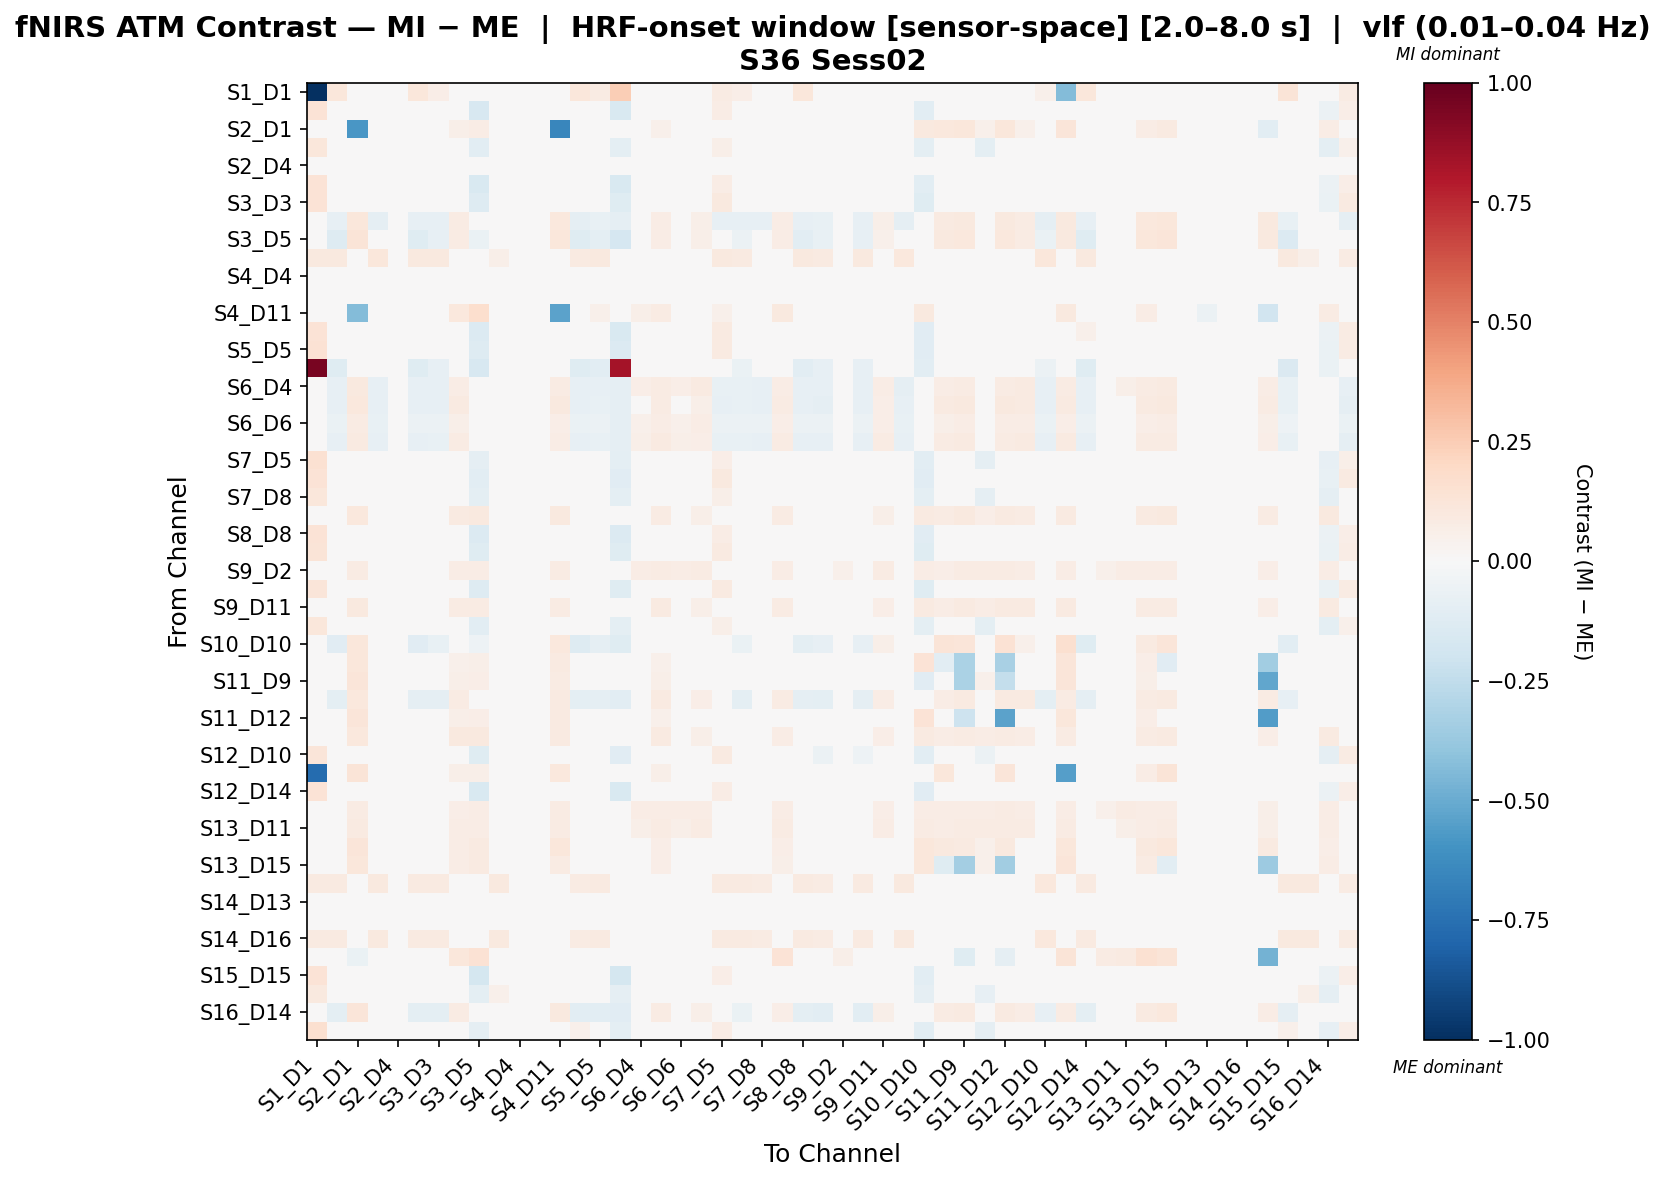

The file beside this chart, header and first rows:
, S1_D1 hbo, S1_D3 hbo, S2_D1 hbo, S2_D2 hbo, S2_D4 hbo, S3_D1 hbo, S3_D3 hbo, S3_D4 hbo, S3_D5 hbo, S4_D2 hbo, S4_D4 hbo, S4_D6 hbo, S4_D11 hbo, S5_D3 hbo, S5_D5 hbo, S5_D7 hbo, S6_D4 hbo, S6_D5 hbo, S6_D6 hbo, S6_D8 hbo, S7_D5 hbo, S7_D7 hbo, S7_D8 hbo
S1_D1 hbo, -1.0, 0.1162, 0.0261, 0.02177, -0.01311, 0.1162, 0.06388, 0.003341, 0.005397, 0.00433, -0.01311, -0.01311, 0.0, 0.1162, 0.08132, 0.2454, 0.00951, 0.007454, 0.00951, 0.01157, 0.08132, 0.06388, 0.029
S1_D3 hbo, 0.1349, 0.02737, 0.004514, 0.03162, 0.003869, 0.01938, -0.005392, -0.01122, -0.1586, 0.02378, 0.0006702, 0.0006176, 0.0, 0.01256, -0.0008063, -0.1514, -0.001357, -0.003437, -0.001199, -0.00237, 0.07289, 0.006477, 0.005782
S2_D1 hbo, 0.02335, -0.005417, -0.5814, 0.00466, 0.002296, 0.002227, 0.005143, 0.05641, 0.07403, -0.004797, -0.002433, -6.856867121056956e-05, -0.6528, 0.006337, 0.009872, -0.001492, 0.03419, 0.05015, 0.03584, 0.02075, 0.0007353, 0.009642, 0.006956
S2_D2 hbo, 0.1104, 0.0193, 0.004056, 0.03359, 0.009957, 0.01317, 0.01818, -0.01151, -0.1045, 0.04135, 0.006263, 0.002569, 0.0, 0.005452, 0.0133, -0.1013, -0.002905, -0.0003981, -0.005214, -0.0004968, 0.06191, 0.013, -0.0166
S2_D4 hbo, 0.00163, 0.002522, 0.002835, 0.008802, 0.01009, -0.001008, 0.001487, -0.007076, -0.007033, 0.005272, 0.004237, 0.0006218, 0.0001699, -0.01082, 0.002819, -0.00784, -0.003673, -0.001263, -0.005828, -0.00139, -5.793263262434864e-05, -0.003545, -0.004496
S3_D1 hbo, 0.1349, 0.02078, 0.007849, 0.02756, 0.00192, 0.02431, -0.005015, -0.00878, -0.1561, 0.01975, -0.001254, -0.002372, 0.0, 0.01706, -0.000385, -0.149, 0.001162, -0.00313, 0.001342, 0.0001044, 0.07528, 0.01006, 0.006153
S3_D3 hbo, 0.134, 0.007675, 0.008923, 0.03899, 0.002841, 0.006665, 0.002885, -0.009898, -0.1282, 0.02781, -0.0003132, -0.001385, 0.0, -0.001002, 0.008788, -0.1235, 0.0007587, -0.002416, 0.0008202, 0.00181, 0.09738, 0.02071, 0.005754
S3_D4 hbo, 0.01634, -0.08497, 0.112, -0.08762, -0.002185, -0.08112, -0.08223, 0.08546, 0.01726, -0.009601, -0.004392, -0.007395, 0.1055, -0.08713, -0.07812, -0.0883, 0.04136, 0.077, 0.03805, 0.05701, -0.07945, -0.08139, -0.08086
S3_D5 hbo, 0.01576, -0.1274, 0.1266, -0.02582, -0.001931, -0.1239, -0.08256, 0.07849, -0.06724, -0.009827, -0.005051, -0.007748, 0.1139, -0.1177, -0.09689, -0.167, 0.04226, 0.0738, 0.03541, 0.05527, -0.01421, -0.05514, -0.01982
S4_D2 hbo, 0.1007, 0.1002, 0.001648, 0.1097, 0.01251, 0.09443, 0.09947, -0.01284, -0.0127, 0.05492, 0.008014, 0.005631, 0.0, 0.08604, 0.09497, -0.006899, -0.004702, -0.002181, -0.006398, -0.002593, 0.09585, 0.09374, 0.04177
S4_D4 hbo, 0.002343, 0.002542, 0.001363, 0.01035, 0.01288, -0.001947, 0.001789, -0.007004, -0.006891, 0.004771, 0.006206, 0.0003962, -0.0006394, -0.01097, 0.002243, -0.006861, -0.00395, -0.001535, -0.005683, -0.001876, -0.0003277, -0.003609, -0.004135
S4_D6 hbo, 0.002823, 0.003786, 0.002981, 0.01114, 0.01364, -0.001834, 0.003165, -0.008555, -0.008398, 0.006609, 0.006924, 0.001147, -0.005148, -0.009027, 0.001295, -0.006546, -0.003093, -0.0005933, -0.004649, -0.001065, 0.0006565, -0.002621, -0.002927
S4_D11 hbo, 0.0, 0.0, -0.4361, 0.0, 0.0126, 0.0, 0.0, 0.1053, 0.1651, 0.0, 0.003755, -0.04003, -0.5343, 0.03914, 0.05219, 0.0, 0.0619, 0.08467, 0.02276, 0.007567, 0.05219, 0.03914, 0.02609
S5_D3 hbo, 0.14, 0.02276, 0.02605, 0.02376, -0.00371, 0.02569, -0.00699, -9.137517668527328e-05, -0.1377, 0.0159, -0.005855, -0.006138, 0.004066, 0.01972, -0.005279, -0.1498, 0.009903, 0.006686, 0.007982, 0.01318, 0.09071, 0.02367, 0.008113
S5_D5 hbo, 0.1481, 0.0118, 0.01087, 0.03099, 0.004309, 0.009859, 0.002509, -0.00489, -0.1318, 0.02124, 0.0002944, -0.002816, 0.005184, -0.0006433, 0.004326, -0.1348, 0.0001945, 0.0001945, 0.001331, 0.004242, 0.09024, 0.01956, 0.006226
S5_D7 hbo, 0.9499, -0.1242, 0.01594, -0.02674, -0.007239, -0.12, -0.08524, -0.007239, -0.1632, -0.007239, -0.007239, -0.007239, 0.0, -0.1217, -0.1047, 0.8294, -0.007239, -0.007239, -0.007239, -0.002087, -0.02674, -0.06574, -0.02674
S6_D4 hbo, 0.01652, -0.08326, 0.09868, -0.08467, -0.003413, -0.0794, -0.07951, 0.07531, -0.003043, -0.00695, -0.005771, -0.005879, 0.08408, -0.07983, -0.07844, -0.08993, 0.06663, 0.08572, 0.06395, 0.09054, -0.07576, -0.07554, -0.08198
S6_D5 hbo, 0.01591, -0.0858, 0.1053, -0.08229, -0.001001, -0.08207, -0.07863, 0.08824, 0.008689, -0.004442, -0.003295, -0.003392, 0.09469, -0.08246, -0.07758, -0.08978, 0.04381, 0.08277, 0.04496, 0.05724, -0.07843, -0.07699, -0.08102
S6_D6 hbo, 0.03192, -0.06408, 0.08198, -0.07051, -0.002373, -0.06022, -0.0603, 0.05988, -0.02134, 0.007396, -0.005769, -0.006978, 0.06776, -0.06454, -0.06143, -0.08982, 0.05389, 0.07045, 0.05073, 0.07385, -0.05947, -0.06045, -0.06037
S6_D8 hbo, 0.0165, -0.08443, 0.09038, -0.08247, -0.00122, -0.07831, -0.07734, 0.08319, 0.005039, -0.004764, -0.003583, -0.003689, 0.07787, -0.07831, -0.07627, -0.08996, 0.05744, 0.0864, 0.05583, 0.06633, -0.07553, -0.07532, -0.07852
S7_D5 hbo, 0.1499, 0.03708, 0.009299, 0.006375, -3.645607614112331e-05, 0.04169, -0.0102, -0.004397, -0.09251, 0.02124, -0.002319, -0.003542, 0.004729, 0.04287, 0.02151, -0.1007, 0.001555, 0.001637, 0.001555, 0.002819, 0.06487, -0.007552, -0.01543
S7_D7 hbo, 0.1359, 0.009207, 0.01495, 0.03188, -0.002985, 0.01606, -0.01327, -0.006933, -0.1085, 0.024, -0.005145, -0.005238, 0.002346, 0.01921, 0.01794, -0.1136, 0.004797, 0.002637, 0.002637, 0.006063, 0.09959, 0.01738, 0.006286
S7_D8 hbo, 0.1123, 0.007639, 0.0104, 0.04796, -0.0002258, 0.009956, 0.009956, -0.00434, -0.09923, 0.04133, -0.003312, -0.005629, 0.003346, 0.002744, 0.01116, -0.0996, 0.001063, -0.0009945, 0.003467, 0.003207, 0.05499, 0.007639, 0.004356
S8_D6 hbo, 0.008781, 0.001017, 0.1034, -0.001059, -0.001535, 0.005046, 0.00397, 0.09221, 0.09584, -0.005364, -0.004764, -0.007517, 0.09797, -0.003611, 0.005646, -0.006134, 0.0419, 0.08318, 0.0427, 0.05719, 0.00317, 0.002493, 0.002017
S8_D8 hbo, 0.1362, 0.01335, 0.005123, 0.02631, 0.001393, 0.01934, -0.007613, -0.005859, -0.138, 0.01925, -0.001767, -0.002941, 0.0, 0.01275, -0.003715, -0.1345, 0.002358, -0.0009223, 0.00272, 0.001305, 0.07507, 0.008336, 0.006738
S8_D15 hbo, 0.126, -0.007324, 0.009215, 0.04571, -0.0008325, -0.004575, 0.0183, 0.0008402, -0.1172, 0.02831, -0.003024, -0.005773, 0.002025, -0.006786, 0.00109, -0.1226, 0.005967, -6.969653234145808e-05, 0.003404, 0.002679, 0.08934, 0.04193, 0.01698
S9_D2 hbo, 0.004277, -0.001394, 0.08126, 0.005858, 0.006152, 0.003487, 0.002449, 0.07396, 0.07559, 0.001705, 0.0009618, -0.00615, 0.07816, -0.008939, 0.003627, -0.005206, 0.07782, 0.07915, 0.07692, 0.0796, 0.001426, 0.0009771, 7.85614144294683e-05
S9_D9 hbo, 0.1243, -0.008158, 0.01048, 0.04834, -0.0009555, -0.003154, 0.01986, -0.007152, -0.1276, 0.03103, -0.004173, -0.004292, 0.0, -0.008873, -0.002439, -0.1229, 0.002261, -0.001075, 0.002618, 0.003334, 0.08806, 0.04192, 0.01576
S9_D11 hbo, 0.003366, 0.005481, 0.09687, 0.00826, 0.005835, 0.004269, 0.007477, 0.08147, 0.08167, 0.00826, 0.003411, -0.001634, 0.08037, -0.007582, 0.006656, -0.007115, 0.0433, 0.09035, 0.04287, 0.06027, 0.00329, -0.0003464, -0.0005798
S10_D9 hbo, 0.1111, 0.01697, 0.001281, 0.03637, 0.01248, 0.01246, 0.0174, -0.01231, -0.1052, 0.04086, 0.006738, 0.005503, 0.0, 0.003176, 0.01289, -0.1001, -0.004206, -0.001737, -0.006034, -0.002057, 0.05934, 0.01192, -0.01718
S10_D10 hbo, -0.001862, -0.1115, 0.1104, -0.01103, 0.008379, -0.1155, -0.0737, 0.04819, -0.0545, 0.001862, 0.005379, 0.006879, 0.1056, -0.1311, -0.09207, -0.1202, 0.01567, 0.04561, 0.0197, 0.02378, -0.02158, -0.06288, -0.01905
S10_D12 hbo, -0.0009169, 0.0157, 0.1158, 0.01628, 0.0155, 0.00321, 0.009033, 0.05117, 0.05902, 0.01408, 0.01032, 0.007337, 0.0932, -0.02043, -0.003599, -0.005387, 0.024, 0.05211, 0.02472, 0.03193, 0.003279, 0.0002984, -0.004241
S11_D9 hbo, 0.0003824, 0.01872, 0.1179, 0.01318, 0.009319, 0.01679, 0.02091, 0.05507, 0.06566, 0.01318, 0.005456, 0.001594, 0.08576, -0.02447, 0.005392, 0.004245, 0.02854, 0.05832, 0.03459, 0.03708, 0.01061, 0.008745, 0.003142
S11_D11 hbo, 0.01495, -0.09673, 0.1035, -0.03467, -0.00283, -0.08949, -0.09182, 0.08001, -0.01658, -0.006241, -0.005104, -0.005163, 0.08846, -0.09936, -0.09296, -0.1065, 0.0487, 0.09173, 0.04774, 0.06566, -0.02851, -0.09428, -0.03174
S11_D12 hbo, 0.00203, 0.01608, 0.1202, 0.01616, 0.0162, 0.01211, 0.01612, 0.05665, 0.06728, 0.01616, 0.01422, 0.006285, 0.0918, -0.02956, 0.006259, 5.21010683194044e-05, 0.02407, 0.05396, 0.03006, 0.0327, 0.008093, 0.004138, 0.002225
S11_D13 hbo, 0.01388, 0.01191, 0.1061, 0.001383, -0.002208, 0.01072, 0.01211, 0.09382, 0.0976, -0.003405, -0.005799, -0.005895, 0.08975, -0.009295, 0.002434, -0.004119, 0.04804, 0.08805, 0.04814, 0.06128, 0.009139, 0.00933, 0.00344
S12_D10 hbo, 0.1242, 0.01583, 0.008836, 0.04129, 0.01044, 0.008826, -0.01609, -0.01442, -0.1212, 0.03641, 0.007696, 0.006277, 0.0, 0.002736, 0.009879, -0.1158, -0.004666, -0.002011, -0.00787, -0.001737, 0.09222, 0.005727, -0.004497
S12_D12 hbo, -0.7682, 0.02534, 0.1275, 0.004235, 0.006314, 0.005801, 0.01037, 0.05544, 0.05794, 0.004235, 0.004235, 0.002155, 0.1036, -0.02175, -0.006369, 0.004878, 0.02942, 0.05533, 0.02734, 0.03796, 0.007676, 0.003516, -0.004597
S12_D14 hbo, 0.1357, 0.01653, 0.004015, 0.02764, 0.002097, 0.02358, -0.004576, -0.005558, -0.1542, 0.01965, -0.001215, -0.002391, 0.0, 0.01727, 0.0001003, -0.1515, 0.001571, -0.001812, 0.002892, -0.0006364, 0.07238, 0.009338, 0.00764
S13_D6 hbo, 0.002662, 0.003955, 0.08284, 0.008668, 0.01038, 0.001495, 0.004364, 0.07027, 0.07286, 0.006208, 0.006754, 0.0006719, 0.07895, -0.01046, 0.004773, -0.007178, 0.07348, 0.07608, 0.07403, 0.07567, -0.0003484, -0.003834, -0.004314
S13_D11 hbo, 0.002485, 0.004604, 0.08768, 0.008045, 0.009589, 0.002105, 0.004957, 0.07457, 0.07719, 0.006736, 0.007207, 0.001018, 0.08257, -0.009907, 0.00531, -0.007511, 0.05753, 0.08052, 0.058, 0.08017, 0.0003256, -0.003247, -0.003849
S13_D13 hbo, 0.01292, 0.01224, 0.1235, 0.003708, 0.004621, 0.007608, 0.009862, 0.07781, 0.09085, -0.001658, -0.0007449, -0.007023, 0.1124, -0.008365, 0.007055, 0.003471, 0.03491, 0.06416, 0.03357, 0.04063, 0.00834, 0.005658, 0.004192
S13_D15 hbo, 0.02201, 0.007882, 0.1161, -0.0006003, -0.001608, 0.007882, 0.007882, 0.07197, 0.09332, -0.00706, -0.006453, -0.0117, 0.08325, 0.01212, 0.01031, 0.003031, 0.03924, 0.06697, 0.03379, 0.04021, 0.0204, 0.01697, 0.01152
S14_D12 hbo, 0.09279, 0.09343, 0.002196, 0.1003, 0.01185, 0.08752, 0.09252, -0.01217, -0.01209, 0.09554, 0.005939, 0.003524, 0.0, 0.0795, 0.08786, -0.007552, -0.003847, -0.001345, -0.005833, -0.001603, 0.08933, 0.08709, 0.08385
S14_D13 hbo, 0.003361, 0.003907, 0.003566, 0.01394, 0.01192, 0.001478, 0.004521, -0.01169, -0.01149, 0.009289, 0.006156, 0.003931, -0.008901, -0.009672, 0.001183, -0.006357, -0.003495, -0.0008613, -0.00379, -0.001475, -0.0008613, -0.002882, -0.005607
S14_D14 hbo, 0.002638, 0.0007903, 0.001632, 0.0127, 0.01384, -0.003914, 5.6336290331590255e-05, -0.01441, -0.01427, 0.006855, 0.009139, 0.007861, 0.0, -0.01226, -0.004512, -0.007042, -0.006144, -0.003588, -0.007884, -0.003996, -0.003588, -0.005736, -0.008754
S14_D16 hbo, 0.09251, 0.09364, 0.004328, 0.09924, 0.01095, 0.0875, 0.09259, -0.01226, -0.0122, 0.09675, 0.007238, 0.00353, 0.0, 0.08079, 0.08773, -0.008125, -0.003627, -0.00108, -0.005836, -0.00125, 0.0896, 0.08722, 0.08374
S15_D13 hbo, -0.009445, -0.02125, -0.06985, -0.02597, 0.02877, -0.02361, -0.02597, 0.1131, 0.1418, -0.02597, 0.0264, -0.01953, 0.01062, -0.04487, 0.04701, -0.002361, 0.003036, 0.02732, 0.0006747, -0.003036, 0.004079, -0.02125, 0.01524
S15_D15 hbo, 0.1374, 0.01687, -0.004688, 0.02845, 0.002986, 0.02398, -0.003768, -0.005626, -0.1725, 0.01893, -0.001132, -0.002318, 0.0, 0.01643, 0.0004492, -0.1721, 0.001298, -0.002633, 0.002109, -0.001447, 0.06888, 0.008332, 0.007324
S15_D16 hbo, 0.1004, 0.01803, 0.001339, 0.0262, 0.01277, 0.01222, 0.01722, -0.01247, -0.09479, 0.05381, 0.006964, 0.004574, 0.0, 0.004045, 0.01267, -0.08963, -0.004269, -0.001768, -0.006101, -0.002102, 0.01383, 0.01166, -0.04044
S16_D14 hbo, 0.01638, -0.09979, 0.1206, -0.02822, -0.002685, -0.0984, -0.0984, 0.08215, -0.003238, -0.006094, -0.004958, -0.005082, 0.09894, -0.1055, -0.1042, -0.1138, 0.04642, 0.08217, 0.04037, 0.06242, -0.0136, -0.06669, -0.02079
S16_D16 hbo, 0.1575, 0.04311, 0.01474, 0.003448, -0.005292, 0.04683, -0.006605, -0.0001446, -0.087, 0.01846, -0.007504, -0.007908, -0.002509, 0.05106, 0.02116, -0.09791, 0.008214, 0.004492, 0.005895, 0.007619, 0.07241, -5.3719252448430567e-05, -0.01535
